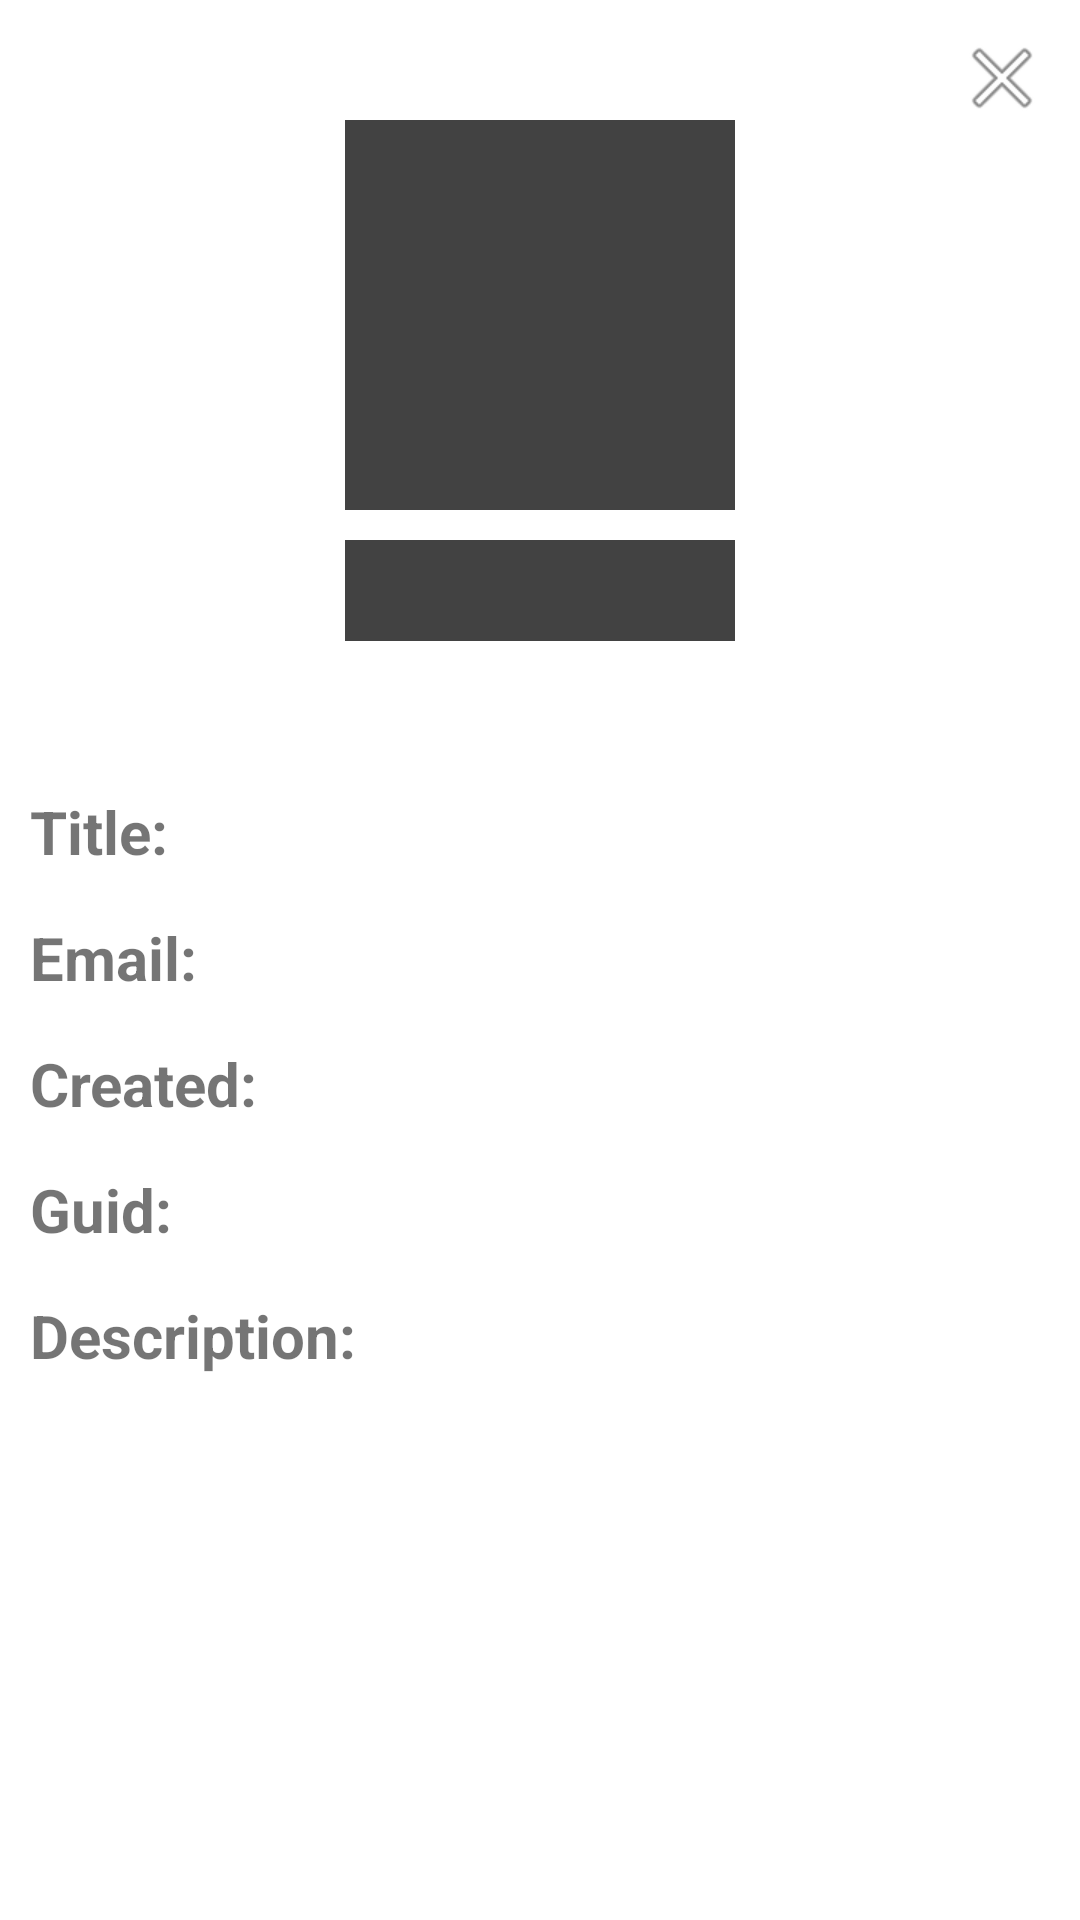

Reconstruct the res/layout file that produces this screen, plus the resources it refers to.
<!-- AndroidManifest.xml: application theme Theme.AndroidInternTask -->
<!-- res/layout/activity_description.xml -->
<?xml version="1.0" encoding="utf-8"?>
<androidx.constraintlayout.widget.ConstraintLayout xmlns:android="http://schemas.android.com/apk/res/android"
    xmlns:app="http://schemas.android.com/apk/res-auto"
    xmlns:tools="http://schemas.android.com/tools"
    android:id="@+id/constraint_layout_detailed"
    android:layout_width="match_parent"
    android:layout_height="match_parent"
    android:background="@color/white"
    tools:context=".DescriptionActivity">

    <ImageView
        android:id="@+id/image_view_detailed_avatar"
        android:layout_width="130dp"
        android:layout_height="130dp"
        android:layout_marginTop="40dp"
        android:background="@color/cardview_dark_background"
        android:contentDescription="@string/content_description_avatar"
        app:layout_constraintEnd_toEndOf="parent"
        app:layout_constraintStart_toStartOf="parent"
        app:layout_constraintTop_toTopOf="parent" />

    <ImageView
        android:id="@+id/image_view_exit_activity"
        android:layout_width="wrap_content"
        android:layout_height="wrap_content"
        android:layout_marginEnd="10dp"
        android:layout_marginTop="10dp"
        android:contentDescription="@string/content_description_exit_button"
        app:layout_constraintEnd_toEndOf="parent"
        app:layout_constraintTop_toTopOf="parent"
        app:srcCompat="@android:drawable/ic_menu_close_clear_cancel" />

    <TextView
        android:id="@+id/text_view_detailed_name"
        android:layout_width="wrap_content"
        android:layout_height="wrap_content"
        android:minWidth="130dp"
        android:layout_marginTop="10dp"
        android:paddingHorizontal="10dp"

        android:textSize="25sp"
        android:textColor="@color/white"
        android:textAlignment="center"
        android:background="@color/cardview_dark_background"
        app:layout_constraintEnd_toEndOf="parent"
        app:layout_constraintStart_toStartOf="parent"
        app:layout_constraintTop_toBottomOf="@+id/image_view_detailed_avatar" />

    <TableLayout
        android:layout_width="match_parent"
        android:layout_height="0dp"
        android:layout_marginTop="30dp"
        android:paddingHorizontal="10dp"
        android:paddingTop="20dp"
        android:background="@color/white"
        app:layout_constraintBottom_toBottomOf="parent"
        app:layout_constraintEnd_toEndOf="parent"
        app:layout_constraintStart_toStartOf="parent"
        app:layout_constraintTop_toBottomOf="@+id/text_view_detailed_name">

        <TableRow>
            <TextView
                android:layout_width="80dp"
                android:layout_height="wrap_content"
                android:textSize="20sp"
                android:textStyle="bold"
                android:text="@string/title"/>

            <TextView
                android:id="@+id/text_view_detailed_title"
                android:layout_width="wrap_content"
                android:layout_height="wrap_content"
                android:layout_weight="1"
                android:textSize="20sp"/>
        </TableRow>

        <TableRow android:layout_marginTop="15dp">
            <TextView
                android:layout_width="80dp"
                android:layout_height="wrap_content"
                android:textSize="20sp"
                android:textStyle="bold"
                android:text="@string/email"/>

            <TextView
                android:id="@+id/text_view_detailed_email"
                android:layout_width="wrap_content"
                android:layout_height="wrap_content"
                android:layout_weight="1"
                android:textSize="20sp"/>
        </TableRow>

        <TableRow android:layout_marginTop="15dp">
            <TextView
                android:layout_width="80dp"
                android:layout_height="wrap_content"
                android:textSize="20sp"
                android:textStyle="bold"
                android:text="@string/created"/>

            <TextView
                android:id="@+id/text_view_detailed_created"
                android:layout_width="wrap_content"
                android:layout_height="wrap_content"
                android:layout_weight="1"
                android:textSize="20sp"/>
        </TableRow>

        <TableRow android:layout_marginTop="15dp">
            <TextView
                android:layout_width="80dp"
                android:layout_height="wrap_content"
                android:textSize="20sp"
                android:textStyle="bold"
                android:text="@string/guid"/>

            <TextView
                android:id="@+id/text_view_detailed_guid"
                android:layout_width="wrap_content"
                android:layout_height="wrap_content"
                android:layout_weight="1"
                android:textSize="20sp"/>
        </TableRow>

        <TableRow
            android:layout_marginTop="15dp"
            android:layout_height="wrap_content">
            <TextView
                android:layout_width="115dp"
                android:layout_height="wrap_content"
                android:textSize="20sp"
                android:textStyle="bold"
                android:text="@string/desc"/>

            <TextView
                android:id="@+id/text_view_detailed_description"
                android:layout_width="wrap_content"
                android:layout_height="wrap_content"
                android:layout_weight="1"
                android:textSize="20sp"/>
        </TableRow>
    </TableLayout>

</androidx.constraintlayout.widget.ConstraintLayout>
<!-- resources referenced by this layout -->
<resources>
  <color name="white">#FFFFFFFF</color>
  <string name="content_description_avatar">The avatar picture of the given profile.</string>
  <string name="content_description_exit_button">The exit button, which is shaped like an \"X\".</string>
  <string name="created">"Created: "</string>
  <string name="desc">"Description: "</string>
  <string name="email">"Email: "</string>
  <string name="guid">"Guid: "</string>
  <string name="title">"Title: "</string>
  <style name="Theme.AndroidInternTask" parent="Theme.MaterialComponents.DayNight.DarkActionBar">
          
          <item name="colorPrimary">@color/purple_500</item>
          <item name="colorPrimaryVariant">@color/purple_700</item>
          <item name="colorOnPrimary">@color/white</item>
          
          <item name="colorSecondary">@color/teal_200</item>
          <item name="colorSecondaryVariant">@color/teal_700</item>
          <item name="colorOnSecondary">@color/black</item>
          
          <item name="android:statusBarColor" tools:targetApi="l">?attr/colorPrimaryVariant</item>
          
      </style>
  <color name="purple_500">#FF6200EE</color>
  <color name="purple_700">#FF3700B3</color>
  <color name="teal_200">#FF03DAC5</color>
  <color name="teal_700">#FF018786</color>
  <color name="black">#FF000000</color>
</resources>
